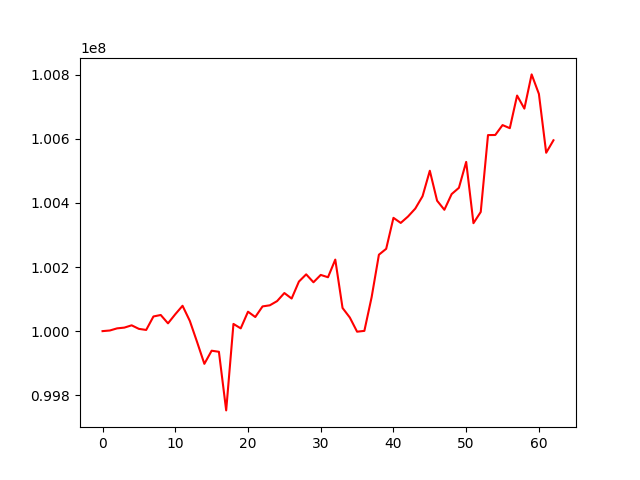

Data behind this chart, as committed beside it:
, 0
0, 100000000
1, 100001954
2, 100008612
3, 100010973
4, 100018118
5, 100007028
6, 100003689
7, 100045733
8, 100050327
9, 100024259
10, 100052630
11, 100079087
12, 100031910
13, 99966008
14, 99897941
15, 99938922
16, 99935532
17, 99752699
18, 100022467
19, 100008605
20, 100060613
21, 100044005
22, 100077114
23, 100080531
24, 100093631
25, 100118820
26, 100101638
27, 100154540
28, 100177117
29, 100152394
30, 100175338
31, 100168078
32, 100223145
33, 100072230
34, 100042437
35, 99998239
36, 100000792
37, 100105998
38, 100238377
39, 100256741
40, 100353406
41, 100337527
42, 100357507
43, 100382242
44, 100420799
45, 100500290
46, 100406876
47, 100378508
48, 100427493
49, 100447055
50, 100527950
51, 100336716
52, 100371686
53, 100611541
54, 100611846
55, 100642750
56, 100633094
57, 100734872
58, 100694179
59, 100800868
... 3 more rows
